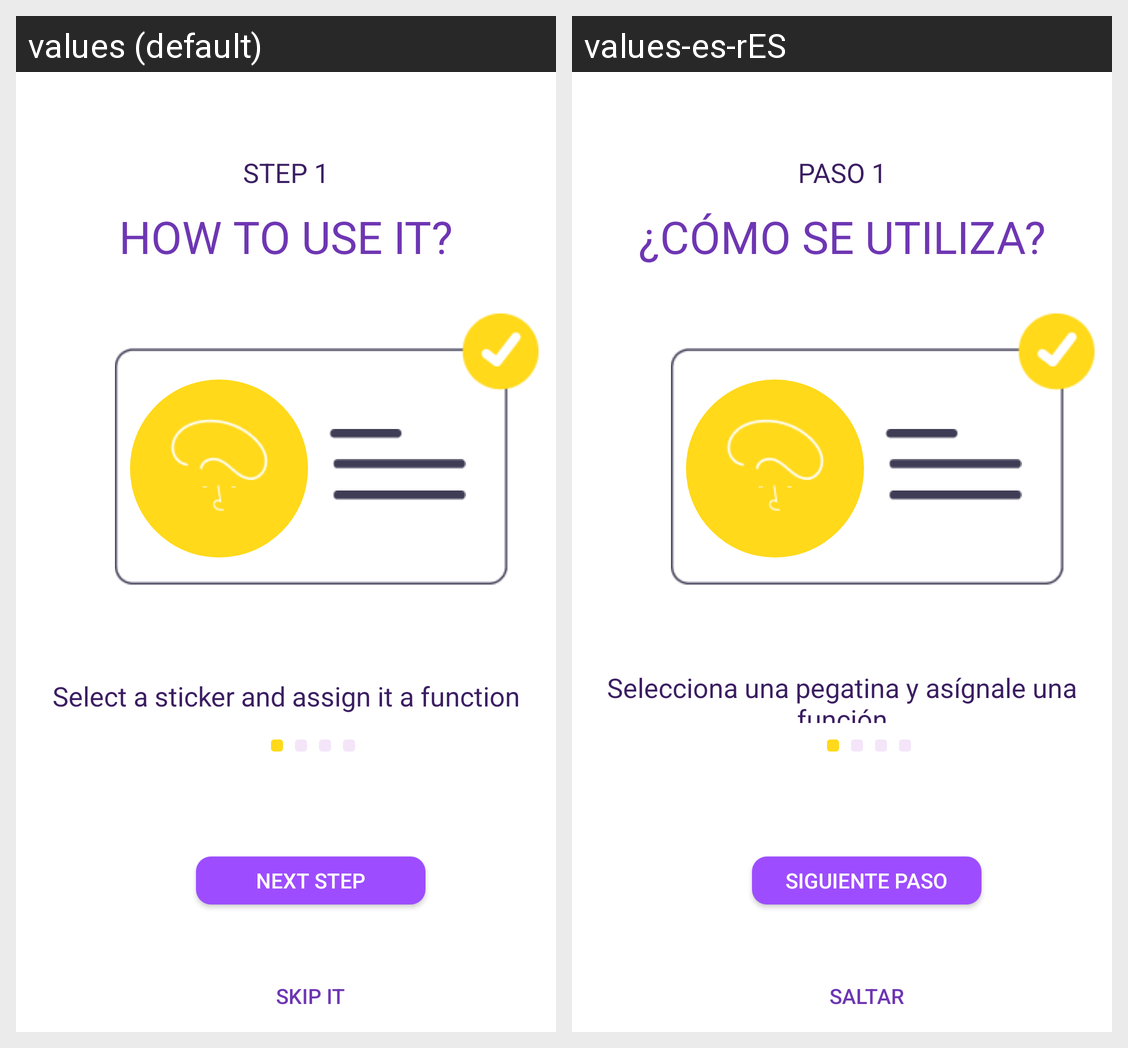

Strings drawn on this Android screen and how each of the app's shown locales translates them:
Android screen res/layout/instruction_family_1.xml rendered under 2 locales, left to right: values (default), values-es-rES. Device: Nexus 5 (rendered at 1080×1920; each locale shown at half size, 540×960, under a caption strip naming it); theme AppTheme.
Strings drawn on this screen, with the default value and each locale's value (text and hints the layout hard-codes, and strings that could not be matched under every locale, appear in the picture but are not listed):

select_a_sticker_and_assign_it_a_function_string
  values: Select a sticker and assign it a function
  values-es-rES: Selecciona una pegatina y asígnale una función

step_1_ek1_string
  values: STEP 1
  values-es-rES: PASO 1

how_to_use_it__ek4_string
  values: HOW TO USE IT?
  values-es-rES: ¿CÓMO SE UTILIZA?

login_ek8_string
  values: Next step
  values-es-rES: Siguiente Paso

skip_it_string
  values: Skip it
  values-es-rES: Saltar
